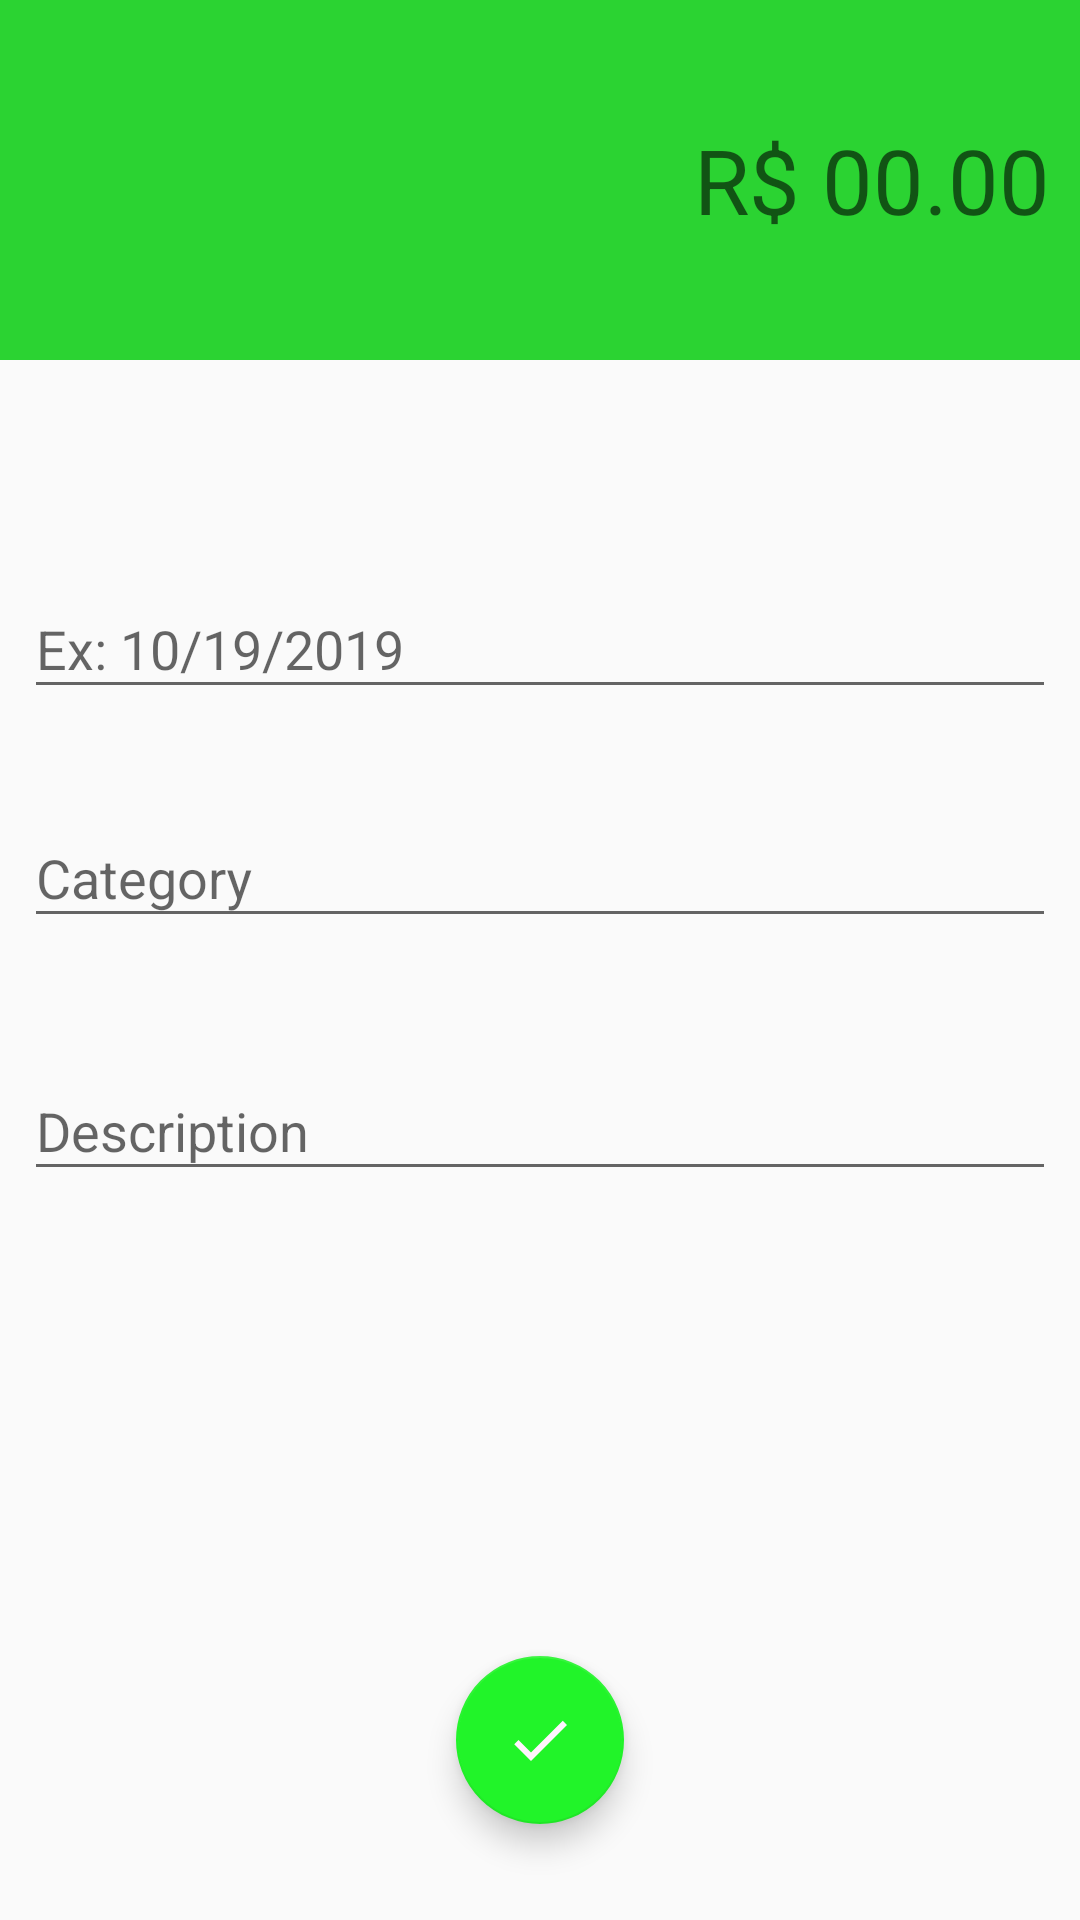

Produce the Android XML layout that renders to this screen, including the resource entries it uses.
<!-- AndroidManifest.xml: activity theme IncomeTheme -->
<!-- res/layout/activity_income.xml -->
<?xml version="1.0" encoding="utf-8"?>
<androidx.constraintlayout.widget.ConstraintLayout xmlns:android="http://schemas.android.com/apk/res/android"
    xmlns:app="http://schemas.android.com/apk/res-auto"
    xmlns:tools="http://schemas.android.com/tools"
    android:layout_width="match_parent"
    android:layout_height="match_parent"
    tools:context=".activity.IncomeActivity">

    <LinearLayout
        android:id="@+id/linearLayout"
        android:layout_width="0dp"
        android:layout_height="120dp"
        android:background="@color/colorPrimaryIncome"
        android:gravity="center"
        android:orientation="vertical"
        android:padding="10dp"
        app:layout_constraintEnd_toEndOf="parent"
        app:layout_constraintStart_toStartOf="parent"
        app:layout_constraintTop_toTopOf="parent">

        <EditText
            android:id="@+id/totalIncome"
            android:layout_width="match_parent"
            android:layout_height="wrap_content"
            android:layout_gravity="end"
            android:background="@android:color/transparent"
            android:ems="10"
            android:gravity="end"
            android:hint="R$ 00.00"
            android:inputType="numberDecimal"
            android:selectAllOnFocus="false"
            android:textColor="@android:color/white"
            android:textSize="30sp"
            android:verticalScrollbarPosition="defaultPosition" />
    </LinearLayout>

    <com.google.android.material.textfield.TextInputLayout
        android:id="@+id/textInputLayout2"
        android:layout_width="0dp"
        android:layout_height="wrap_content"
        android:layout_marginStart="8dp"
        android:layout_marginLeft="8dp"
        android:layout_marginTop="64dp"
        android:layout_marginEnd="8dp"
        android:layout_marginRight="8dp"
        app:layout_constraintBottom_toTopOf="@+id/textInputLayout"
        app:layout_constraintEnd_toEndOf="parent"
        app:layout_constraintHorizontal_bias="1.0"
        app:layout_constraintStart_toStartOf="parent"
        app:layout_constraintTop_toBottomOf="@+id/linearLayout"
        app:layout_constraintVertical_bias="0.0"
        app:layout_constraintVertical_chainStyle="packed">

        <com.google.android.material.textfield.TextInputEditText
            android:id="@+id/dateIncome"
            android:layout_width="match_parent"
            android:layout_height="wrap_content"
            android:hint="Ex: 10/19/2019" />
    </com.google.android.material.textfield.TextInputLayout>

    <com.google.android.material.textfield.TextInputLayout
        android:id="@+id/textInputLayout"
        android:layout_width="0dp"
        android:layout_height="wrap_content"
        android:layout_marginStart="8dp"
        android:layout_marginLeft="8dp"
        android:layout_marginTop="24dp"
        android:layout_marginEnd="8dp"
        android:layout_marginRight="8dp"
        app:layout_constraintBottom_toTopOf="@+id/textInputLayout3"
        app:layout_constraintEnd_toEndOf="parent"
        app:layout_constraintHorizontal_bias="1.0"
        app:layout_constraintStart_toStartOf="parent"
        app:layout_constraintTop_toBottomOf="@+id/textInputLayout2">

        <com.google.android.material.textfield.TextInputEditText
            android:id="@+id/categoryIncome"
            android:layout_width="match_parent"
            android:layout_height="wrap_content"
            android:hint="Category" />
    </com.google.android.material.textfield.TextInputLayout>

    <com.google.android.material.textfield.TextInputLayout
        android:id="@+id/textInputLayout3"
        android:layout_width="0dp"
        android:layout_height="56dp"
        android:layout_marginStart="8dp"
        android:layout_marginLeft="8dp"
        android:layout_marginTop="32dp"
        android:layout_marginEnd="8dp"
        android:layout_marginRight="8dp"
        app:layout_constraintBottom_toBottomOf="parent"
        app:layout_constraintEnd_toEndOf="parent"
        app:layout_constraintHorizontal_bias="1.0"
        app:layout_constraintStart_toStartOf="parent"
        app:layout_constraintTop_toBottomOf="@+id/textInputLayout">

        <com.google.android.material.textfield.TextInputEditText
            android:id="@+id/descriptionIncome"
            android:layout_width="match_parent"
            android:layout_height="wrap_content"
            android:hint="Description" />
    </com.google.android.material.textfield.TextInputLayout>

    <com.google.android.material.floatingactionbutton.FloatingActionButton
        android:id="@+id/fabSave"
        android:layout_width="wrap_content"
        android:layout_height="wrap_content"
        android:layout_marginBottom="32dp"
        android:background="@color/colorPrimaryIncome"
        android:clickable="true"
        android:onClick="saveIncome"
        app:layout_constraintBottom_toBottomOf="parent"
        app:layout_constraintEnd_toEndOf="parent"
        app:layout_constraintStart_toStartOf="parent"
        app:srcCompat="@drawable/ic_baseline_check_24" />
</androidx.constraintlayout.widget.ConstraintLayout>
<!-- resources referenced by this layout -->
<resources>
  <color name="colorPrimaryIncome">#2BD332</color>
  <!-- drawable ic_baseline_check_24 (drawable) -->
  <vector android:height="24dp" android:tint="#FFF4FD"
      android:viewportHeight="24" android:viewportWidth="24"
      android:width="24dp" xmlns:android="http://schemas.android.com/apk/res/android">
      <path android:fillColor="@android:color/white" android:pathData="M9,16.17L4.83,12l-1.42,1.41L9,19 21,7l-1.41,-1.41z"/>
  </vector>
  <style name="IncomeTheme" parent="Theme.AppCompat.Light.NoActionBar">
          <item name="windowActionBar">false</item>
          <item name="windowNoTitle">true</item>
          <item name="colorPrimary">@color/colorPrimaryIncome</item>
          <item name="colorPrimaryDark">@color/colorPrimaryDarkIncome</item>
          <item name="colorAccent">@color/colorAccentIncome</item>
      </style>
  <color name="colorPrimaryDarkIncome">#229827</color>
  <color name="colorAccentIncome">#21F429</color>
</resources>
